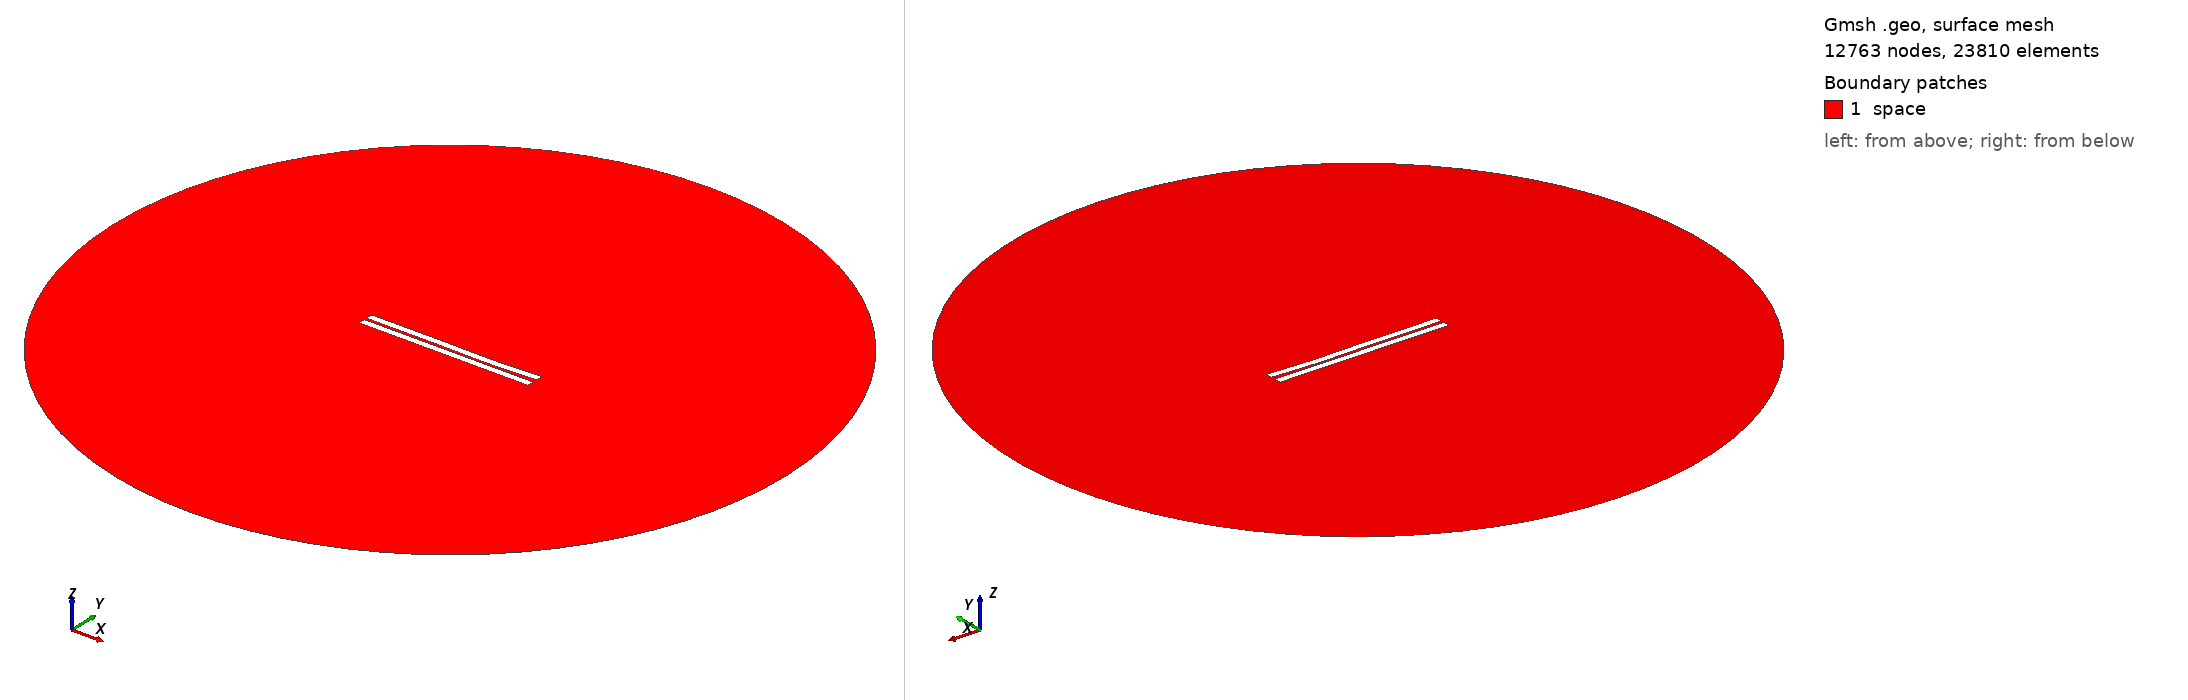

Gmsh geometry script, surface-meshed: 12763 nodes, 23810 surface elements. Boundary patches (legend numbers): 1 space. Left view from above one corner, right view from below the opposite corner. Legend entries are the model's physical surfaces. The drawing asked Gmsh for element sizes between 1% and 20% of the model's largest extent; the script's own settings can give other sizes.

=== 397.geo (drawn) ===
//---------------------------------------
// Geometry kernel
//---------------------------------------

SetFactory("OpenCASCADE");



//---------------------------------------
// Parameters of the geometry
//---------------------------------------

// Overetch of the upper plate
overetch = 0.0;

// Distance between the plates
distance = 1.5;

// Discretization over the x axis (for the deformation)
nx = 50; 

// Length of the plate
L = 100 - overetch; 

// Number of modes
n = 4; 

// 1st mode coefficient
coeff(1) = 0.07499999999999998;
beta(1) = 0.596864 * 3.1415926535 / L;

// 2nd mode coefficient
coeff(2) = -0.15;
beta(2) = 1.49418 * 3.1415926535 / L;

// 3rd mode coefficient
coeff(3) = 0.15;
beta(3) = 2.50025 * 3.1415926535 / L;

// 4th mode coefficient
coeff(4) = -0.075;
beta(4) = 3.49999 * 3.1415926535 / L;



//---------------------------------------
// Upper plate (deformed rectangle)
//---------------------------------------

// Coordiantes of the upper plate
xmin = -50;
xmax = 50 - overetch;

// Height of the upper plate
yheight = 4 - 2 * overetch;

// Indexes of the points
UpperID[] = {};
LowerID[] = {};
LeftID[] = {};
RightID[] = {};

// Point index
p = 1;

// Horizontal edges
For i In {1:nx}
    x = xmin + (i-1)*(xmax - xmin)/(nx-1);

    y_bottom = distance / 2 + overetch;
    For j In {1:n}
        C = (Cosh(beta(j)*L) + Cos(beta(j)*L)) / (Sinh(beta(j)*L) + Sin(beta(j)*L));
        y_bottom  = y_bottom + coeff(j) * (Cosh(beta(j)*(x+50)) - Cos(beta(j)*(x+50)) - C * (Sinh(beta(j)*(x+50)) - Sin(beta(j)*(x+50))));
    EndFor

    y_top = y_bottom + yheight;

    Point(p) = {x, y_top, 0, 1.0};
    UpperID[i] = p;
    p = p + 1;

    Point(p) = {x, y_bottom, 0, 1.0};
    LowerID[i] = p;
    p = p + 1;
EndFor

// Create point lists
UpperPts[] = {}; LowerPts[] = {};
For i In {1:nx}
  UpperPts[] += {UpperID[i]};
  LowerPts[] += {LowerID[i]};
EndFor

// Build splines
Spline(1) = {UpperPts[]};
Spline(2) = {LowerPts[]};
Line(3) = {LowerPts[nx-1], UpperPts[nx-1]};
Line(4) = {LowerPts[0], UpperPts[0]};

// Build the plane surface
Curve Loop(1) = {2, 3, -1, -4};
Plane Surface(1) = {1};



//---------------------------------------
// Lower plate (rectangle)
//---------------------------------------

// Vertices
Point(1001) = {-50, -1, 0, 1.0};
Point(1002) = { 50, -1, 0, 1.0};
Point(1003) = { 50,  -5, 0, 1.0};
Point(1004) = {-50,  -5, 0, 1.0};

// Edges
Line(5) = {1001, 1002};
Line(6) = {1002, 1003};
Line(7) = {1003, 1004};
Line(8) = {1004, 1001};

// Plane surface
Line Loop(2) = {5, 6, 7, 8};
Plane Surface(2) = {2}; 



//---------------------------------------
// Outer (fictious) boundary
//---------------------------------------

// Points
Point(1005) = {0, 0, 0};       // Center
Point(1006) = {200, 0, 0};     // Start point
Point(1007) = {0, 200, 0};     // 90 degrees
Point(1008) = {-200, 0, 0};    // 180 degrees
Point(1009) = {0, -200, 0};    // 270 degrees

// Circle arcs (each needs start, center, end)
Circle(9) = {1006, 1005, 1007};
Circle(10) = {1007, 1005, 1008};
Circle(11) = {1008, 1005, 1009};
Circle(12) = {1009, 1005, 1006};

// Plane surface for the entire domain
Curve Loop(3) = {9, 10, 11, 12};
Surface(3) = {3};

// Subtract the plates from the whole domain to obtain the actual domain where we want to solve the equations
BooleanDifference{ Surface{3}; Delete; }{ Surface{1}; Surface{2}; Delete; }




//---------------------------------------
// Transfinite Lines/Curves
//---------------------------------------

// Set the number of points on the boundaries
r = 7;

// Plates
Transfinite Curve {1, 2} = 50*r Using Progression 1;
Transfinite Curve {3, 4} = 2*r Using Progression 1;
Transfinite Line {5, 7} = 50*r Using Progression 1;
Transfinite Line {6, 8} = 2*r Using Progression 1;

// Outer boundary
Transfinite Line {9, 10, 11, 12} = 20 Using Progression 1;



//---------------------------------------
// Physical groups
//---------------------------------------                

// Physical curves (boundaries)
Physical Line("force_segment", 10) = {2};
Physical Line("upper_plate", 11) = {1, 3, 4};
Physical Line("lower_plate", 12) = {5, 6, 7, 8};
Physical Line("boundary", 20) = {9, 10, 11, 12};

// Physical Surfaces
Physical Surface("space", 30) = {3};



//---------------------------------------
// 6. Generate the Mesh
//---------------------------------------

// 2D mesh generation
Mesh 2;
